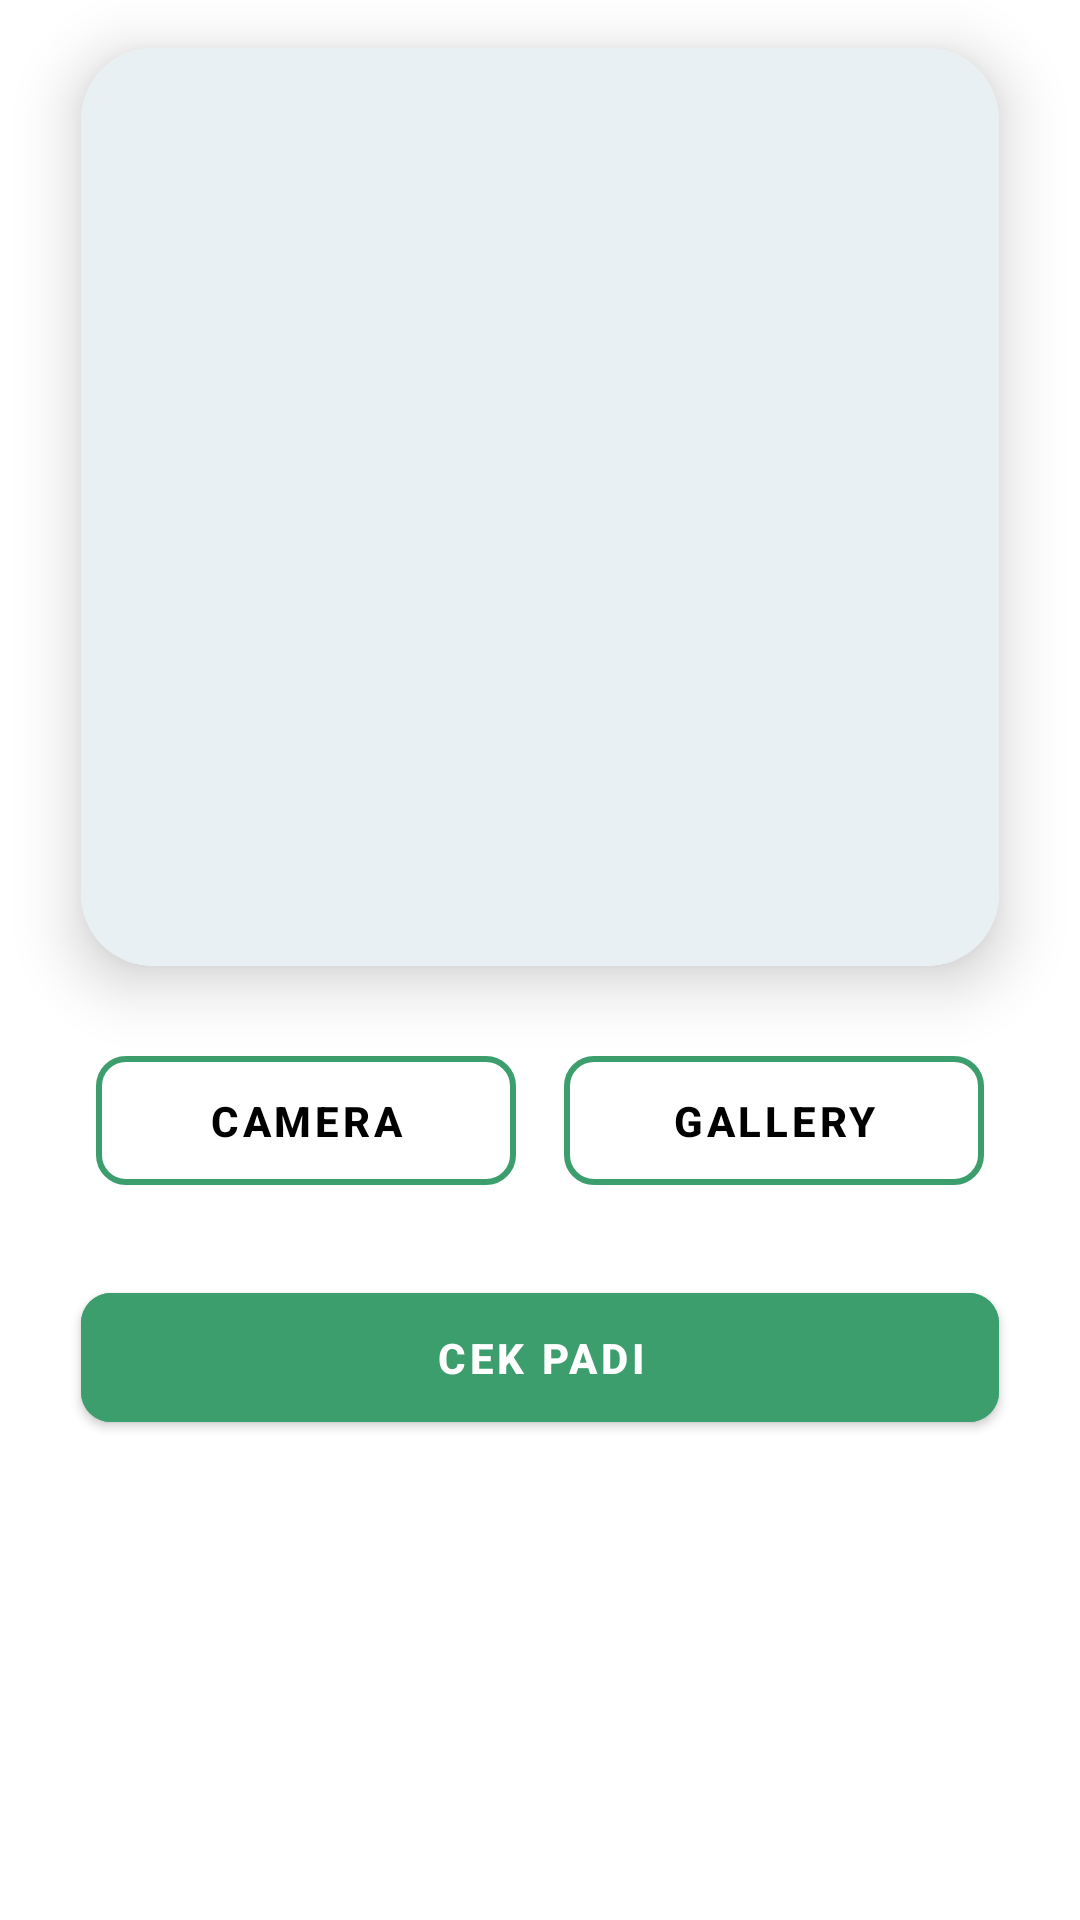

Android layout source for this screen:
<!-- AndroidManifest.xml: application theme Theme.Pare_ai_pk -->
<!-- res/layout/fragment_scan.xml -->
<?xml version="1.0" encoding="utf-8"?>
<androidx.coordinatorlayout.widget.CoordinatorLayout
    xmlns:android="http://schemas.android.com/apk/res/android"
    xmlns:app="http://schemas.android.com/apk/res-auto"
    xmlns:tools="http://schemas.android.com/tools"
    android:layout_width="match_parent"
    android:layout_height="match_parent"
    tools:context=".ui.scan.ScanFragment">

    <androidx.core.widget.NestedScrollView
        android:layout_width="match_parent"
        android:layout_height="match_parent"
        android:clipToPadding="false"
        app:layout_behavior="@string/appbar_scrolling_view_behavior">

        <androidx.constraintlayout.widget.ConstraintLayout
            android:layout_width="match_parent"
            android:layout_height="wrap_content"
            android:paddingBottom="88dp">

            <com.google.android.material.card.MaterialCardView
                android:id="@+id/imageCardView"
                android:layout_width="0dp"
                android:layout_height="0dp"
                android:layout_marginHorizontal="32dp"
                android:layout_marginTop="16dp"
                app:cardCornerRadius="24dp"
                app:cardElevation="12dp"
                app:strokeWidth="0dp"
                app:layout_constraintDimensionRatio="1:1"
                app:layout_constraintEnd_toEndOf="parent"
                app:layout_constraintStart_toStartOf="parent"
                app:layout_constraintTop_toTopOf="parent"
                app:layout_constraintWidth_percent="0.85">

                <ImageView
                    android:id="@+id/placeholderImage"
                    android:layout_width="match_parent"
                    android:layout_height="match_parent"
                    android:scaleType="centerCrop"
                    android:background="#E9F0F4"
                    tools:src="@drawable/ic_launcher_foreground"
                    android:contentDescription="Ilustrasi"/>
            </com.google.android.material.card.MaterialCardView>

            <LinearLayout
                android:id="@+id/buttonContainer"
                android:layout_width="0dp"
                android:layout_height="wrap_content"
                android:orientation="horizontal"
                android:layout_marginTop="24dp"
                android:layout_marginHorizontal="32dp"
                app:layout_constraintTop_toBottomOf="@id/imageCardView"
                app:layout_constraintStart_toStartOf="parent"
                app:layout_constraintEnd_toEndOf="parent">

                <com.google.android.material.button.MaterialButton
                    android:id="@+id/btnKamera"
                    android:layout_width="0dp"
                    android:layout_height="55dp"
                    android:layout_weight="1"
                    android:layout_marginEnd="8dp"
                    android:textStyle="bold"
                    android:text="Camera"
                    app:cornerRadius="10dp"
                    app:icon="@drawable/ic_camera"
                    app:iconGravity="textStart"
                    app:iconPadding="8dp"
                    style="@style/Widget.MaterialComponents.Button.OutlinedButton"
                    app:strokeColor="@color/green_light"
                    android:textColor="@color/black"
                    app:strokeWidth="2dp"/>

                <com.google.android.material.button.MaterialButton
                    android:id="@+id/btnGaleri"
                    android:layout_width="0dp"
                    android:layout_height="55dp"
                    android:layout_weight="1"
                    android:layout_marginStart="8dp"
                    android:textStyle="bold"
                    android:text="Gallery"
                    app:cornerRadius="10dp"
                    app:icon="@drawable/ic_gallery"
                    app:iconGravity="textStart"
                    app:iconPadding="8dp"
                    style="@style/Widget.MaterialComponents.Button.OutlinedButton"
                    app:strokeColor="@color/green_light"
                    android:textColor="@color/black"
                    app:strokeWidth="2dp"/>
            </LinearLayout>

            <com.google.android.material.button.MaterialButton
                android:id="@+id/btnCekApel"
                android:layout_width="0dp"
                android:layout_height="55dp"
                android:layout_marginTop="24dp"
                android:text="Cek Padi"
                android:textStyle="bold"
                android:textColor="@android:color/white"
                app:cornerRadius="10dp"
                android:backgroundTint="@color/green_light"
                app:layout_constraintTop_toBottomOf="@id/buttonContainer"
                app:layout_constraintStart_toStartOf="parent"
                app:layout_constraintEnd_toEndOf="parent"
                app:layout_constraintWidth_percent="0.85" />

        </androidx.constraintlayout.widget.ConstraintLayout>
    </androidx.core.widget.NestedScrollView>

</androidx.coordinatorlayout.widget.CoordinatorLayout>
<!-- resources referenced by this layout -->
<resources>
  <color name="black">#000000</color>
  <color name="green_light">#3C9D6D</color>
  <style name="Theme.Pare_ai_pk" parent="Theme.MaterialComponents.DayNight.DarkActionBar">
          
          <item name="colorPrimary">@color/purple_500</item>
          <item name="colorPrimaryVariant">@color/purple_700</item>
          <item name="colorOnPrimary">@color/white</item>
          
          <item name="colorSecondary">@color/teal_200</item>
          <item name="colorSecondaryVariant">@color/teal_700</item>
          <item name="colorOnSecondary">@color/black</item>
          
          <item name="android:statusBarColor">?attr/colorPrimaryVariant</item>
          
      </style>
  <color name="white">#F2F5F1</color>
  <!-- not gathered from this repository: default colours our renderer supplied (Android Studio template values) -->
  <color name="purple_500">#FF6200EE</color>
  <color name="purple_700">#FF3700B3</color>
  <color name="teal_200">#FF03DAC5</color>
  <color name="teal_700">#FF018786</color>
</resources>
